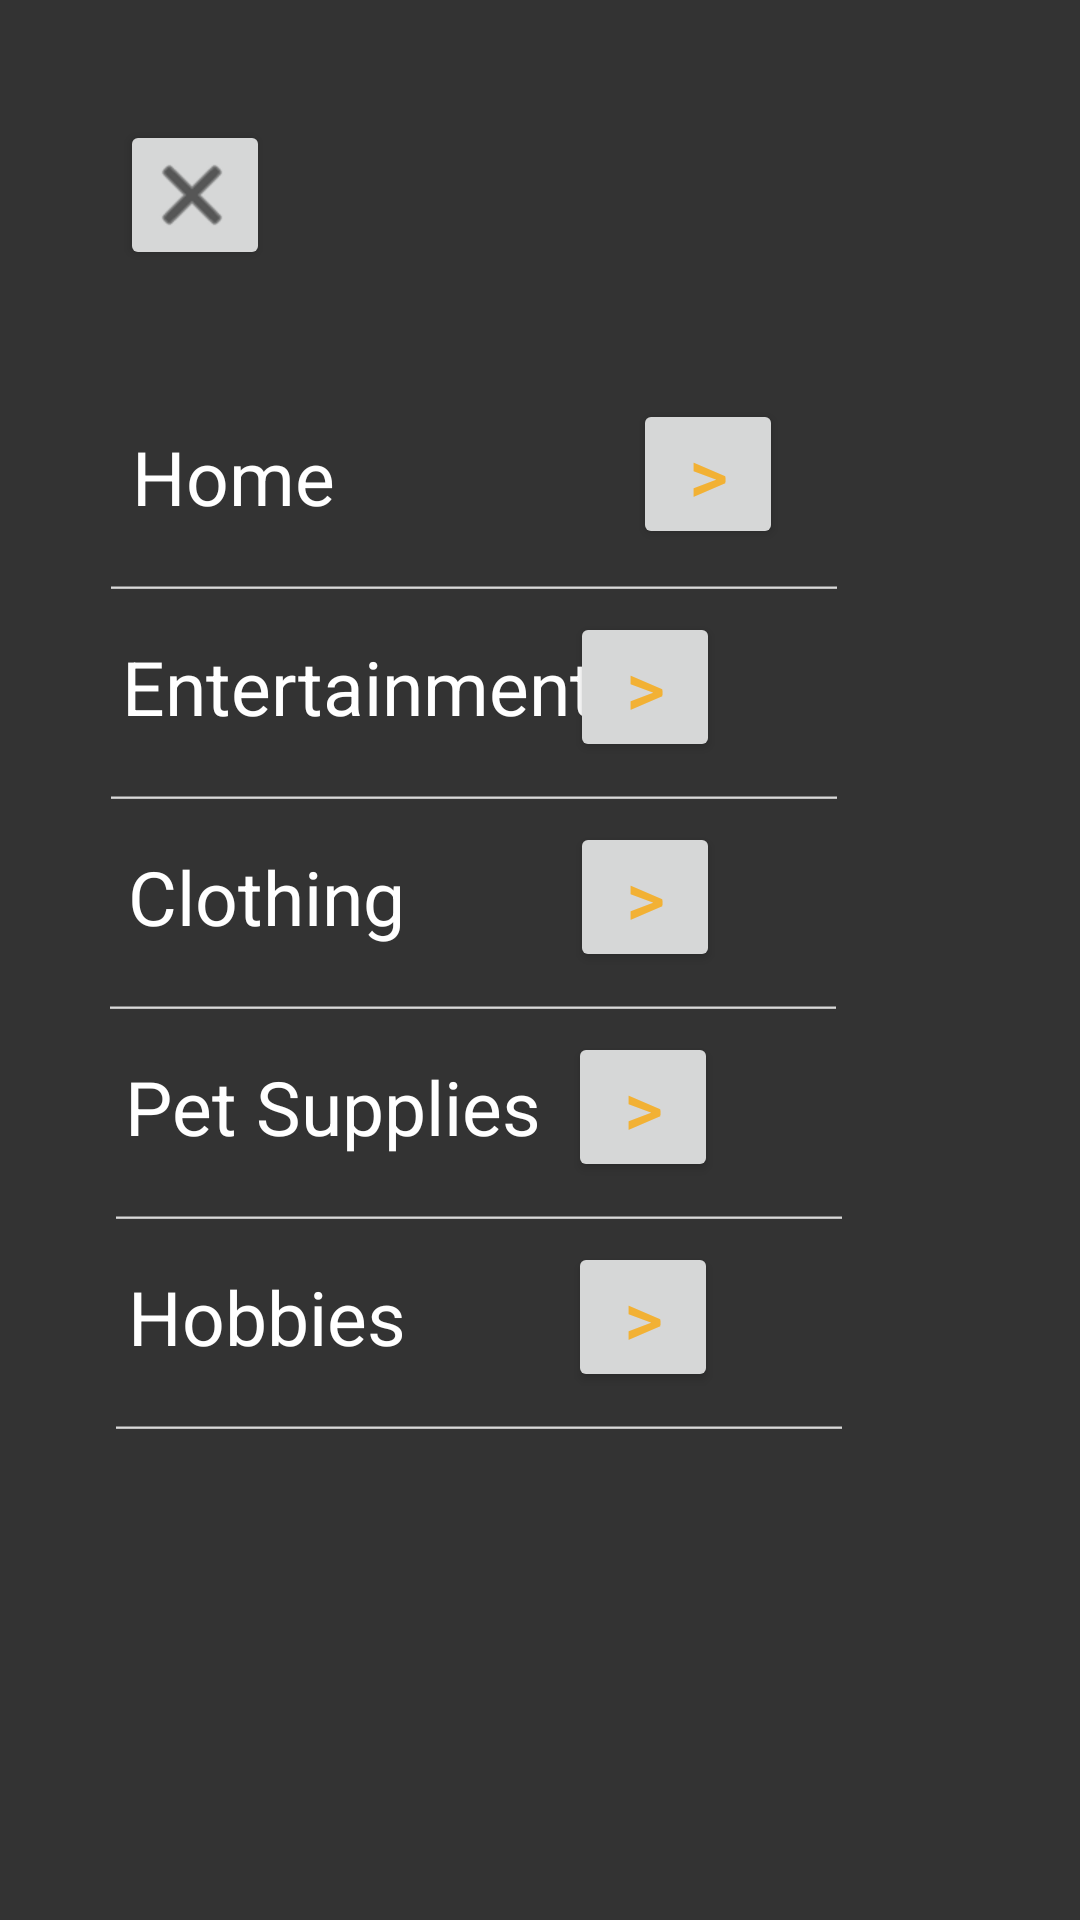

The Android layout XML behind this screen, and the referenced resources:
<!-- AndroidManifest.xml: application theme Theme.KindGest -->
<!-- res/layout/categories.xml -->
<?xml version="1.0" encoding="utf-8"?>
<androidx.constraintlayout.widget.ConstraintLayout xmlns:android="http://schemas.android.com/apk/res/android"
    xmlns:app="http://schemas.android.com/apk/res-auto"
    xmlns:tools="http://schemas.android.com/tools"
    android:id="@+id/relativeLayout"
    android:layout_width="match_parent"
    android:layout_height="match_parent"
    android:gravity="center">

    <Button
        android:id="@+id/closeButton"
        android:layout_width="50dp"
        android:layout_height="50dp"
        android:layout_marginStart="40dp"
        android:layout_marginTop="40dp"
        android:drawableLeft="@android:drawable/ic_menu_close_clear_cancel"
        android:drawableTint="@color/black"
        android:drawablePadding="8dp"
        android:gravity="center"
        android:padding="8dp"
        app:layout_constraintStart_toStartOf="parent"
        app:layout_constraintTop_toTopOf="parent" />

    <Button
        android:id="@+id/HomeArrowButton"
        android:layout_width="50dp"
        android:layout_height="50dp"
        android:layout_marginTop="132dp"
        android:gravity="center"
        android:padding="8dp"
        android:text=">"
        android:textSize="25sp"
        app:layout_constraintBottom_toTopOf="@+id/HorizontalLine"
        app:layout_constraintEnd_toEndOf="parent"
        app:layout_constraintStart_toEndOf="@+id/HomeCategory"
        app:layout_constraintTop_toTopOf="parent" />

    <TextView
        android:id="@+id/HomeCategory"
        android:layout_width="wrap_content"
        android:layout_height="50dp"
        android:layout_marginTop="44dp"
        android:text="Home"
        android:textSize="25sp"
        android:gravity="center"
        android:textColor="@color/white"
        app:layout_constraintEnd_toEndOf="parent"
        app:layout_constraintHorizontal_bias="0.15"
        app:layout_constraintStart_toStartOf="parent"
        app:layout_constraintTop_toBottomOf="@+id/closeButton" />

    <EditText
        android:id="@+id/HorizontalLine"
        android:layout_width="250dp"
        android:layout_height="20dp"
        android:backgroundTint="#D9D9D9"
        android:ems="10"
        android:inputType="text"
        android:text=""
        app:layout_constraintEnd_toEndOf="parent"
        app:layout_constraintHorizontal_bias="0.3"
        app:layout_constraintStart_toStartOf="parent"
        app:layout_constraintTop_toBottomOf="@+id/HomeCategory"
        android:importantForAutofill="no"/>

    <Button
        android:id="@+id/EntertainmentArrowButton"
        android:layout_width="50dp"
        android:layout_height="50dp"
        android:layout_marginEnd="120dp"
        android:gravity="center"
        android:padding="8dp"
        android:text=">"
        android:textSize="25sp"
        app:layout_constraintEnd_toEndOf="parent"
        app:layout_constraintHorizontal_bias="1"
        app:layout_constraintStart_toEndOf="@+id/EntertainmentCategory"
        app:layout_constraintTop_toBottomOf="@+id/HorizontalLine" />

    <TextView
        android:id="@+id/EntertainmentCategory"
        android:layout_width="wrap_content"
        android:layout_height="50dp"
        android:text="Entertainment"
        android:textColor="@color/white"
        android:textSize="25sp"
        android:gravity="center"
        app:layout_constraintEnd_toEndOf="parent"
        app:layout_constraintHorizontal_bias="0.201"
        app:layout_constraintStart_toStartOf="parent"
        app:layout_constraintTop_toBottomOf="@+id/HorizontalLine" />

    <EditText
        android:id="@+id/HorizontalLine2"
        android:layout_width="250dp"
        android:layout_height="20dp"
        android:backgroundTint="#D9D9D9"
        android:ems="10"
        android:inputType="text"
        android:text=""
        app:layout_constraintEnd_toEndOf="parent"
        app:layout_constraintHorizontal_bias="0.3"
        app:layout_constraintStart_toStartOf="parent"
        app:layout_constraintTop_toBottomOf="@+id/EntertainmentCategory"
        android:importantForAutofill="no"/>

    <Button
        android:id="@+id/ClothingArrowButton"
        android:layout_width="50dp"
        android:layout_height="50dp"
        android:layout_marginEnd="120dp"
        android:gravity="center"
        android:padding="8dp"
        android:text=">"
        android:textSize="25sp"
        app:layout_constraintEnd_toEndOf="parent"
        app:layout_constraintHorizontal_bias="1.0"
        app:layout_constraintStart_toEndOf="@+id/ClothingCategory"
        app:layout_constraintTop_toBottomOf="@+id/HorizontalLine2" />

    <TextView
        android:id="@+id/ClothingCategory"
        android:layout_width="wrap_content"
        android:layout_height="50dp"
        android:gravity="center"
        android:text="Clothing"
        android:textColor="@color/white"
        android:textSize="25sp"
        app:layout_constraintEnd_toEndOf="parent"
        app:layout_constraintHorizontal_bias="0.16"
        app:layout_constraintStart_toStartOf="parent"
        app:layout_constraintTop_toBottomOf="@+id/HorizontalLine2" />

    <EditText
        android:id="@+id/HorizontalLine3"
        android:layout_width="250dp"
        android:layout_height="20dp"
        android:backgroundTint="#D9D9D9"
        android:ems="10"
        android:inputType="text"
        android:text=""
        app:layout_constraintEnd_toEndOf="parent"
        app:layout_constraintHorizontal_bias="0.298"
        app:layout_constraintStart_toStartOf="parent"
        app:layout_constraintTop_toBottomOf="@+id/ClothingCategory"
        android:importantForAutofill="no"/>

    <Button
        android:id="@+id/PetSuppliesArrowButton"
        android:layout_width="50dp"
        android:layout_height="50dp"
        android:layout_marginEnd="120dp"
        android:gravity="center"
        android:padding="8dp"
        android:text=">"
        android:textSize="25sp"
        app:layout_constraintEnd_toEndOf="parent"
        app:layout_constraintHorizontal_bias="0.989"
        app:layout_constraintStart_toEndOf="@+id/ClothingCategory"
        app:layout_constraintTop_toBottomOf="@+id/HorizontalLine3" />

    <TextView
        android:id="@+id/PetSuppliesCategory"
        android:layout_width="wrap_content"
        android:layout_height="50dp"
        android:gravity="center"
        android:text="Pet Supplies"
        android:textColor="@color/white"
        android:textSize="25sp"
        app:layout_constraintEnd_toEndOf="parent"
        app:layout_constraintHorizontal_bias="0.187"
        app:layout_constraintStart_toStartOf="parent"
        app:layout_constraintTop_toBottomOf="@+id/HorizontalLine3" />

    <EditText
        android:id="@+id/HorizontalLine4"
        android:layout_width="250dp"
        android:layout_height="20dp"
        android:backgroundTint="#D9D9D9"
        android:ems="10"
        android:inputType="text"
        android:text=""
        app:layout_constraintEnd_toEndOf="parent"
        app:layout_constraintHorizontal_bias="0.316"
        app:layout_constraintStart_toStartOf="parent"
        app:layout_constraintTop_toBottomOf="@+id/PetSuppliesCategory"
        android:importantForAutofill="no"/>

    <Button
        android:id="@+id/HobbiesArrowButton"
        android:layout_width="50dp"
        android:layout_height="50dp"
        android:layout_marginEnd="120dp"
        android:gravity="center"
        android:padding="8dp"
        android:text=">"
        android:textSize="25sp"
        app:layout_constraintEnd_toEndOf="parent"
        app:layout_constraintHorizontal_bias="0.989"
        app:layout_constraintStart_toEndOf="@+id/ClothingCategory"
        app:layout_constraintTop_toBottomOf="@+id/HorizontalLine4" />

    <TextView
        android:id="@+id/HobbiesCategory"
        android:layout_width="wrap_content"
        android:layout_height="50dp"
        android:gravity="center"
        android:text="Hobbies"
        android:textColor="@color/white"
        android:textSize="25sp"
        app:layout_constraintEnd_toEndOf="parent"
        app:layout_constraintHorizontal_bias="0.16"
        app:layout_constraintStart_toStartOf="parent"
        app:layout_constraintTop_toBottomOf="@+id/HorizontalLine4" />

    <EditText
        android:id="@+id/HorizontalLine5"
        android:layout_width="250dp"
        android:layout_height="20dp"
        android:backgroundTint="#D9D9D9"
        android:ems="10"
        android:inputType="text"
        android:text=""
        app:layout_constraintEnd_toEndOf="parent"
        app:layout_constraintHorizontal_bias="0.316"
        app:layout_constraintStart_toStartOf="parent"
        app:layout_constraintTop_toBottomOf="@+id/HobbiesCategory"
        android:importantForAutofill="no" />

</androidx.constraintlayout.widget.ConstraintLayout>
<!-- resources referenced by this layout -->
<resources>
  <color name="black">#FF000000</color>
  <color name="white">#FFFFFFFF</color>
  <style name="Theme.KindGest" parent="Base.Theme.KindGest" />
  <style name="Base.Theme.KindGest" parent="Theme.Material3.DayNight.NoActionBar">
          
          <item name="colorPrimary">@color/backgroundBlack</item>
          <item name="android:windowBackground">@color/backgroundBlack</item>
          <item name="android:textColorPrimary">@color/textYellow</item>
  
      </style>
  <color name="backgroundBlack">#333333</color>
  <color name="textYellow">#F2B134</color>
</resources>
